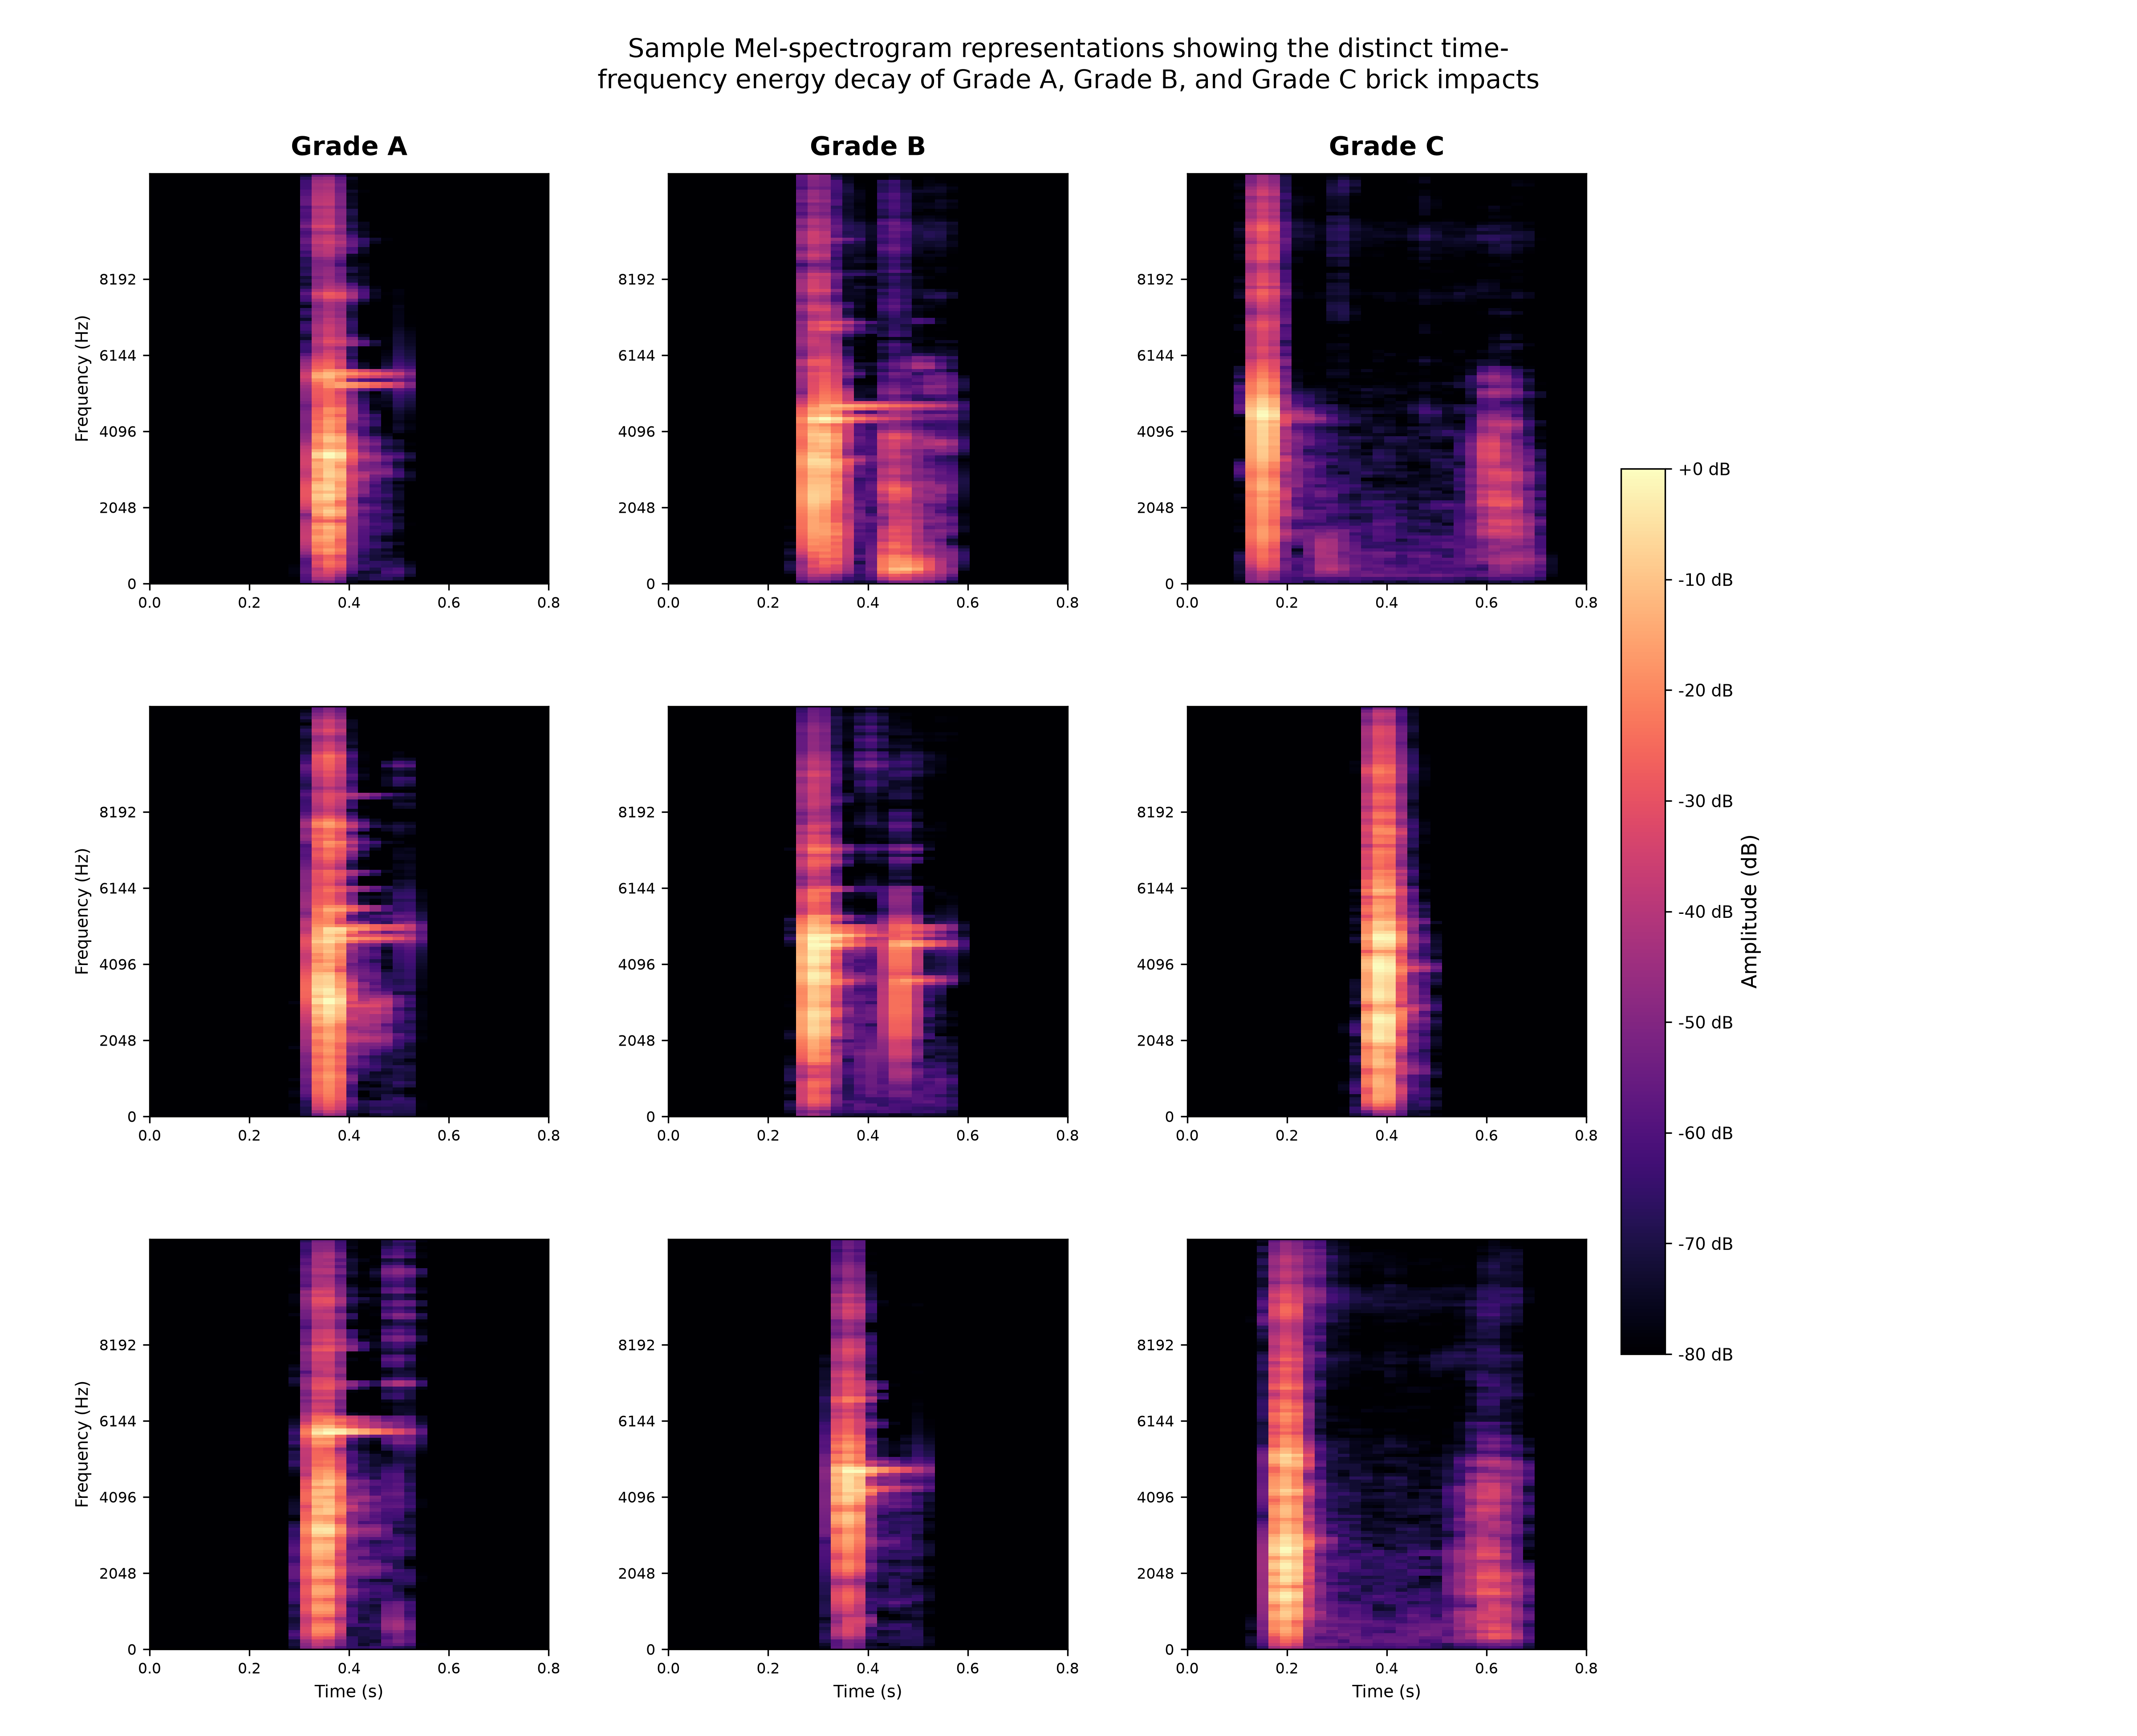

Write the Python code that produced this figure.
"""
fig_mel_spectrogram_grid.py — Standalone Figure Generator

Generates a 3x3 grid of Mel-spectrograms: 3 rows × (Grade A, Grade B, Grade C),
each row showing a different sample to illustrate the distinct time-frequency
energy decay patterns across brick quality grades.

Usage:
  python figures/fig_mel_spectrogram_grid.py
"""

import os
import numpy as np
import matplotlib
matplotlib.use("Agg")
import matplotlib.pyplot as plt
import librosa

PROJECT_ROOT = os.path.dirname(os.path.dirname(os.path.abspath(__file__)))
RAW_DIR = os.path.join(PROJECT_ROOT, "data", "raw")
FIGURES_DIR = os.path.dirname(os.path.abspath(__file__))

SR = 22050
FIXED_SAMPLES = int(SR * 0.8)
N_MELS = 128
N_FFT = 2048
HOP_LENGTH = 512

GRADES = [
    ("Grade A", os.path.join(RAW_DIR, "grade_a")),
    ("Grade B", os.path.join(RAW_DIR, "grade_b")),
    ("Grade C", os.path.join(RAW_DIR, "grade_c")),
]


def load_and_mel(file_path):
    y, sr = librosa.load(file_path, sr=SR, mono=True)
    y, _ = librosa.effects.trim(y, top_db=30)
    n = len(y)
    if n < FIXED_SAMPLES:
        pad_left = (FIXED_SAMPLES - n) // 2
        pad_right = FIXED_SAMPLES - n - pad_left
        y = np.pad(y, (pad_left, pad_right), mode="constant")
    elif n > FIXED_SAMPLES:
        start = (n - FIXED_SAMPLES) // 2
        y = y[start : start + FIXED_SAMPLES]
    mel = librosa.feature.melspectrogram(
        y=y, sr=sr, n_mels=N_MELS, n_fft=N_FFT, hop_length=HOP_LENGTH
    )
    return librosa.power_to_db(mel, ref=np.max), sr


def pick_sample(folder, seed=42):
    wavs = sorted(f for f in os.listdir(folder) if f.endswith(".wav"))
    rng = np.random.default_rng(seed)
    return os.path.join(folder, wavs[rng.integers(len(wavs))])


def main():
    n_rows = 3
    n_cols = 3
    fig, axes = plt.subplots(n_rows, n_cols, figsize=(16, 13))

    for col_idx, (label, folder) in enumerate(GRADES):
        for row_idx in range(n_rows):
            ax = axes[row_idx, col_idx]
            wav_path = pick_sample(folder, seed=42 + row_idx)
            mel_db, sr = load_and_mel(wav_path)

            n_frames = mel_db.shape[1]
            duration = n_frames * HOP_LENGTH / sr

            img = ax.imshow(
                mel_db, aspect="auto", origin="lower", cmap="magma",
                extent=[0, duration, 0, sr / 2], interpolation="nearest",
            )

            ax.set_xlim(0, 0.8)
            ax.set_ylim(0, sr / 2)
            ax.set_xticks([0.0, 0.2, 0.4, 0.6, 0.8])
            ax.set_yticks([0, 2048, 4096, 6144, 8192])
            ax.tick_params(axis="both", labelsize=8)

            if col_idx == 0:
                ax.set_ylabel("Frequency (Hz)", fontsize=9)
            else:
                ax.set_ylabel("")

            if row_idx == n_rows - 1:
                ax.set_xlabel("Time (s)", fontsize=9)
            else:
                ax.set_xlabel("")

            if row_idx == 0:
                ax.set_title(label, fontsize=14, fontweight="bold", pad=10)

    fig.suptitle(
        "Sample Mel-spectrogram representations showing the distinct time-\n"
        "frequency energy decay of Grade A, Grade B, and Grade C brick impacts",
        fontsize=14, y=0.98,
    )

    plt.subplots_adjust(top=0.90, bottom=0.05, left=0.07, right=0.88,
                        hspace=0.30, wspace=0.30)

    cbar = fig.colorbar(img, ax=axes, format="%+2.0f dB", shrink=0.6, pad=0.02)
    cbar.set_label("Amplitude (dB)", fontsize=11)
    cbar.ax.tick_params(labelsize=9)

    out_path = os.path.join(FIGURES_DIR, "fig_mel_spectrogram_grid.png")
    fig.savefig(out_path, dpi=300, pad_inches=0.3, facecolor="white")
    plt.close(fig)
    print(f"Saved: {out_path}")


if __name__ == "__main__":
    main()
